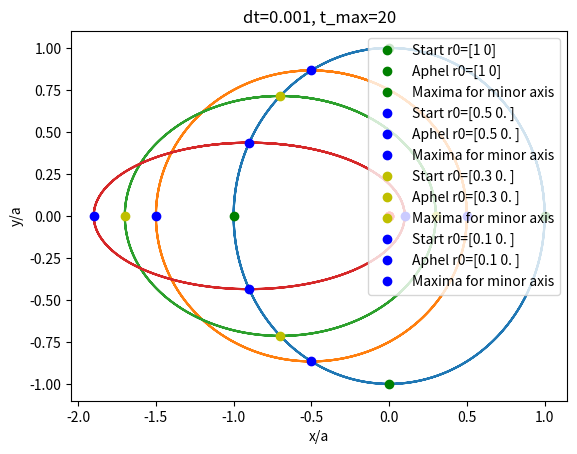

Source code (Python):
import numpy as np
import matplotlib.pyplot as plt
import functools

h = 0.001
t_max = 20


class RungeKutta_4:
    def __init__(self, f, h):
        self.f = f
        self.h = h

    def __k1(self, y, t):
        return self.f(y, t) * self.h

    def __k2(self, y, t):
        return self.f(y + 0.5 * self.__k1(y, t), t + 0.5 * self.h) * self.h

    def __k3(self, y, t):
        return self.f(y + 0.5 * self.__k2(y, t), t + 0.5 * self.h) * self.h

    def __k4(self, y, t):
        return self.f(y + self.__k3(y, t), t + self.h) * self.h

    def advance_y(self, y, t):
        return y + 1 / 6 * (self.__k1(y, t) + 2 * self.__k2(y, t) + 2 * self.__k3(y, t) + self.__k4(y, t))


def v0(r0):
    if r0 == 1:
        return 1
    return np.sqrt((-3*r0+r0**2+2)/(r0 - r0**2))


def get_aphel(r0):
    return np.array([r0[0]-2, r0[1]])


def get_b(r0):
    a = 1
    c = a - r0
    return np.sqrt(a**2 - c**2)


def force(r):
    return - r / (np.linalg.norm(r) ** 3)


def f(y, t):
    return np.array([y[1], force(y[0])])


def plot(r0, v0, color=''):
    y = np.array([r0, v0])

    R = RungeKutta_4(f, h)

    b = get_b(np.linalg.norm(r0))
    c = 1 - np.linalg.norm(r0)

    result = []
    aphel = get_aphel(r0)
    min_distance_to_aphel = 100

    for i in range(int(t_max / h)):
        t = i * h
        result.append(y[0])
        y = R.advance_y(y, t)
        dist_to_aphel = np.linalg.norm(aphel - y[0])
        min_distance_to_aphel = min(dist_to_aphel, min_distance_to_aphel)

    print('Min distance to aphel for r0={}: {}'.format(r0, min_distance_to_aphel))

    plt.plot([x[0] for x in result], [x[1] for x in result])
    # plt.title('r0 = {}, v0 = {}'.format(r0, v0))
    plt.plot([0], [0], 'ro')
    plt.plot(r0[0], r0[1], color+'o', label='Start r0={}'.format(r0))
    plt.plot(r0[0]-2, r0[1], color+'o', label='Aphel r0={}'.format(r0))
    plt.plot(-c, b, color+'o', label='Maxima for minor axis')
    plt.plot(-c, -b, color+'o')
    plt.xlabel('x/a')
    plt.ylabel('y/a')
    plt.legend(loc='upper right')
    return result


def verify_second_law(result):
    def area_centric_triangle(a, b):
        c = np.array([0, 0])
        return 0.5 * np.linalg.norm(np.cross(b-a, c-a))

    time = 1
    time_starts = [6, 11, 18]
    for t in time_starts:
        index = int(t/h)
        length = int(time / h)
        data = result[index:index + length]
        area = functools.reduce(lambda acc, p: (
            acc[0] + area_centric_triangle(acc[1], p), p), data, (0, result[index]))[0]
        print('The area for time={} and starting time {} is: {}'.format(time, t, area))


def main():
    init_cond = [
        1,
        0.5,
        0.3,
        0.1
    ]
    colors = [
        'g',
        'b',
        'y',
        'b'
    ]
    for i, r in enumerate(init_cond):
        v = np.array([0, v0(r)])
        r = np.array([r, 0])

        result = plot(r, v, color=colors[i])

        verify_second_law(result)
        print()
    plt.title('dt={}, t_max={}'.format(h, t_max))
    plt.show()


main()
